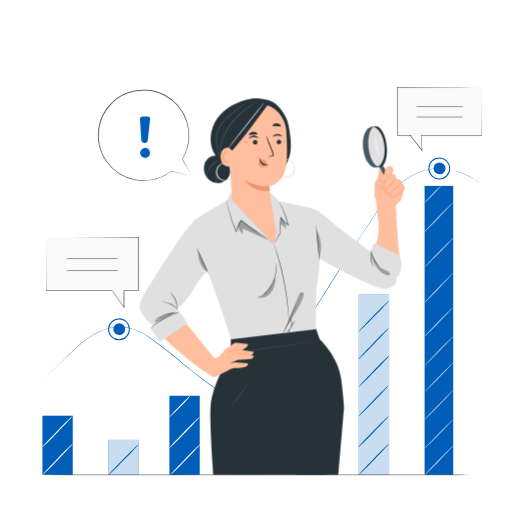
t = 0.00 s
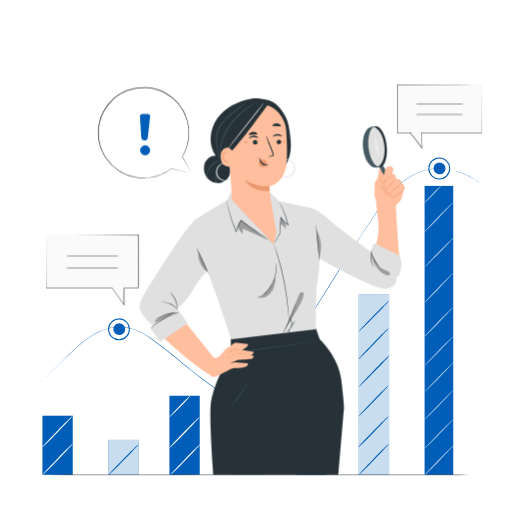
t = 0.75 s
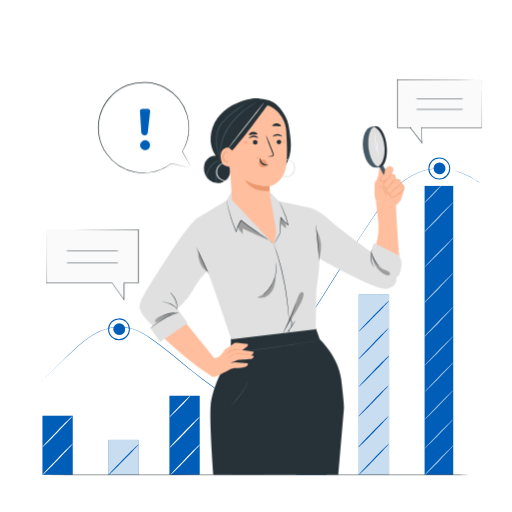
t = 2.25 s
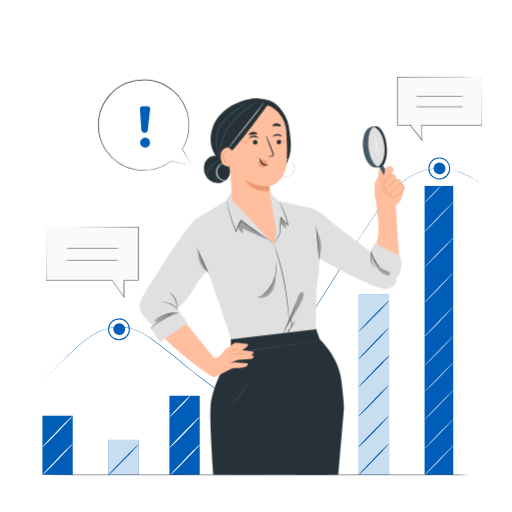
t = 3.00 s
t = 3.75 s: frame unchanged from t = 2.25 s, image omitted
t = 5.25 s: frame unchanged from t = 0.75 s, image omitted

The animated SVG that drew these frames (rendered in a browser with its animation timeline set to each time). Animation: 1 CSS @keyframes rule; one cycle of 6.00 s, repeats indefinitely.

<svg class="animated" id="freepik_stories-analyze" xmlns="http://www.w3.org/2000/svg" viewBox="0 0 500 500" version="1.1" xmlns:xlink="http://www.w3.org/1999/xlink" xmlns:svgjs="http://svgjs.com/svgjs"><style>svg#freepik_stories-analyze:not(.animated) .animable {opacity: 0;}svg#freepik_stories-analyze.animated #freepik--speech-bubbles--inject-2 {animation: 6s Infinite  linear floating;animation-delay: 0s;}            @keyframes floating {                0% {                    opacity: 1;                    transform: translateY(0px);                }                50% {                    transform: translateY(-10px);                }                100% {                    opacity: 1;                    transform: translateY(0px);                }            }        .animator-hidden { display: none; }</style><g id="freepik--background-complete--inject-2" class="animable animator-hidden" style="transform-origin: 228.745px 221.13px;"><rect x="32.81" y="46.55" width="217.35" height="134.52" style="fill: rgb(250, 250, 250); transform-origin: 141.485px 113.81px;" id="elwf04042o7rk" class="animable"></rect><path d="M197.69,143.81c-15.07-5.71-32.41,10.09-47.18,3.64C141.91,143.7,138,134,133.8,125.6s-11.47-17.22-20.8-16.25-17,11.88-26.11,9.25c-5.72-1.65-8.59-8-10-13.79s-2.43-12.19-6.8-16.25-13.47-3-14.16,3v71.32h170S202.9,145.79,197.69,143.81Z" style="fill: rgb(235, 235, 235); transform-origin: 140.93px 124.507px;" id="elhl0rct17ekn" class="animable"></path><path d="M230.42,162.83c0,.15-41.2.28-92,.28s-92-.13-92-.28,41.19-.28,92-.28S230.42,162.68,230.42,162.83Z" style="fill: rgb(224, 224, 224); transform-origin: 138.42px 162.83px;" id="elhhdjraxf5aw" class="animable"></path><path d="M230.42,131.68c0,.15-41.2.28-92,.28s-92-.13-92-.28,41.19-.28,92-.28S230.42,131.53,230.42,131.68Z" style="fill: rgb(224, 224, 224); transform-origin: 138.42px 131.68px;" id="el9btpxrukgu" class="animable"></path><path d="M230.42,100.53c0,.15-41.2.28-92,.28s-92-.13-92-.28,41.19-.28,92-.28S230.42,100.38,230.42,100.53Z" style="fill: rgb(224, 224, 224); transform-origin: 138.42px 100.53px;" id="ellfefwq1vgd" class="animable"></path><path d="M230.42,70.93c0,.15-41.2.27-92,.27s-92-.12-92-.27,41.19-.28,92-.28S230.42,70.77,230.42,70.93Z" style="fill: rgb(224, 224, 224); transform-origin: 138.42px 70.925px;" id="eldiqoffh6ejb" class="animable"></path><path d="M390.24,74V39.52a34.43,34.43,0,1,1-34.41,35.23Z" style="fill: rgb(235, 235, 235); transform-origin: 390.255px 73.95px;" id="elezzp8hu47qe" class="animable"></path><path d="M381.85,64.67l-34.42.78a36.33,36.33,0,0,1,9.75-24.79,35.39,35.39,0,0,1,24.14-10.4Z" style="fill: rgb(245, 245, 245); transform-origin: 364.64px 47.855px;" id="elp5x7cu317vb" class="animable"></path><path d="M112.64,380.85V349.7a31.15,31.15,0,1,0,31.14,31.87Z" style="fill: rgb(235, 235, 235); transform-origin: 112.634px 380.85px;" id="ell8yu1bpk21" class="animable"></path><path d="M120.24,372.45l31.14.71a32.84,32.84,0,0,0-8.82-22.43,32,32,0,0,0-21.84-9.41Z" style="fill: rgb(245, 245, 245); transform-origin: 135.81px 357.24px;" id="elzf7966l1u6" class="animable"></path><rect x="301.97" y="150.88" width="14.56" height="45.47" style="fill: rgb(245, 245, 245); transform-origin: 309.25px 173.615px;" id="elnbb678ffyj8" class="animable"></rect><rect x="323.71" y="161.26" width="14.56" height="35.09" style="fill: rgb(245, 245, 245); transform-origin: 330.99px 178.805px;" id="elg2sdv6q3hpe" class="animable"></rect><rect x="343.83" y="175.51" width="14.56" height="20.84" style="fill: rgb(245, 245, 245); transform-origin: 351.11px 185.93px;" id="elrxadgz6euts" class="animable"></rect></g><g id="freepik--Chart--inject-2" class="animable" style="transform-origin: 255.237px 309.096px;"><rect x="41.43" y="405.96" width="29.61" height="57.77" style="fill: #005EB8; transform-origin: 56.235px 434.845px;" id="el0hpsn1u7akdu" class="animable"></rect><rect x="105.71" y="429.6" width="29.61" height="34.14" style="fill: #005EB8; transform-origin: 120.515px 446.67px;" id="elx2i9u2j75en" class="animable"></rect><g id="elrl7l8lyfxn"><g style="opacity: 0.79; transform-origin: 120.515px 446.67px;" class="animable" id="el4h75x8h3n0a"><rect x="105.71" y="429.6" width="29.61" height="34.14" style="fill: rgb(255, 255, 255); transform-origin: 120.515px 446.67px;" id="elt2wfnt1qrac" class="animable"></rect></g></g><polygon points="195.05 463.74 165.44 463.94 165.44 386.49 195.05 386.49 195.05 463.74" style="fill: #005EB8; transform-origin: 180.245px 425.215px;" id="el38ur8dksjej" class="animable"></polygon><rect x="227.97" y="422.95" width="29.61" height="40.79" style="fill: #005EB8; transform-origin: 242.775px 443.345px;" id="el03e8qegbsnex" class="animable"></rect><g id="eljdm0uc5c2nb"><g style="opacity: 0.79; transform-origin: 242.775px 443.345px;" class="animable" id="elbom1bjazm7d"><rect x="227.97" y="422.95" width="29.61" height="40.79" style="fill: rgb(255, 255, 255); transform-origin: 242.775px 443.345px;" id="elo9qee215ke" class="animable"></rect></g></g><rect x="289.45" y="386.48" width="29.61" height="77.25" style="fill: #005EB8; transform-origin: 304.255px 425.105px;" id="elmvid1ybmke9" class="animable"></rect><rect x="350.35" y="287.7" width="29.61" height="176.04" style="fill: #005EB8; transform-origin: 365.155px 375.72px;" id="elyy5xorrp5po" class="animable"></rect><g id="elcviwck53a8j"><g style="opacity: 0.79; transform-origin: 365.155px 375.72px;" class="animable" id="elaso2bsr2ayk"><rect x="350.35" y="287.7" width="29.61" height="176.04" style="fill: rgb(255, 255, 255); transform-origin: 365.155px 375.72px;" id="ely5s1gsvij4" class="animable"></rect></g></g><path d="M71,433.47c.23.23-6.18,7.21-14.32,15.57s-14.93,15-15.16,14.72,6.18-7.21,14.32-15.58S70.8,433.23,71,433.47Z" style="fill: rgb(255, 255, 255); transform-origin: 56.26px 448.616px;" id="elmfzt40tbfrk" class="animable"></path><path d="M135.12,434c.23.24-6.18,7.22-14.32,15.58s-14.94,15-15.17,14.72,6.18-7.21,14.33-15.58S134.89,433.74,135.12,434Z" style="fill: #005EB8; transform-origin: 120.375px 449.151px;" id="elntuxidbmaze" class="animable"></path><path d="M257.52,433.44c.23.24-6.18,7.21-14.32,15.58S228.26,464,228,463.74s6.18-7.22,14.33-15.58S257.29,433.2,257.52,433.44Z" style="fill: #005EB8; transform-origin: 242.759px 448.591px;" id="eli0lv8b54bu" class="animable"></path><path d="M70.63,406.56c.23.23-6.18,7.21-14.32,15.57s-14.93,15-15.16,14.72,6.18-7.21,14.32-15.58S70.4,406.32,70.63,406.56Z" style="fill: rgb(255, 255, 255); transform-origin: 55.89px 421.706px;" id="elgdo1t27c9b" class="animable"></path><path d="M195.5,433.9c.23.24-6.18,7.22-14.32,15.58s-14.94,15-15.17,14.72,6.18-7.21,14.33-15.58S195.27,433.67,195.5,433.9Z" style="fill: rgb(255, 255, 255); transform-origin: 180.755px 449.051px;" id="elzvfujktd0jp" class="animable"></path><path d="M195.1,407c.23.24-6.18,7.22-14.32,15.58s-14.94,15-15.17,14.72,6.18-7.21,14.33-15.58S194.87,406.76,195.1,407Z" style="fill: rgb(255, 255, 255); transform-origin: 180.355px 422.151px;" id="el3zm7uiadyb" class="animable"></path><path d="M185.87,386.48c.24.24-4.11,5.09-9.71,10.84s-10.32,10.22-10.55,10,4.12-5.09,9.72-10.84S185.64,386.25,185.87,386.48Z" style="fill: rgb(255, 255, 255); transform-origin: 175.74px 396.9px;" id="elf377imorc5o" class="animable"></path><path d="M379.8,433.44c.23.24-6.19,7.21-14.33,15.58s-14.93,15-15.16,14.72,6.18-7.22,14.33-15.58S379.57,433.2,379.8,433.44Z" style="fill: #005EB8; transform-origin: 365.055px 448.591px;" id="el5amvbku0pqd" class="animable"></path><path d="M379.4,406.53c.23.24-6.18,7.21-14.33,15.58s-14.93,14.95-15.16,14.72,6.18-7.22,14.33-15.58S379.17,406.29,379.4,406.53Z" style="fill: #005EB8; transform-origin: 364.655px 421.68px;" id="elrqespqnrb1k" class="animable"></path><path d="M379.4,376.54c.23.24-6.18,7.21-14.33,15.58s-14.93,14.95-15.16,14.72,6.18-7.21,14.33-15.58S379.17,376.3,379.4,376.54Z" style="fill: #005EB8; transform-origin: 364.655px 391.69px;" id="el769sae04ohe" class="animable"></path><path d="M319.78,433.44c.23.24-6.18,7.21-14.32,15.58s-14.94,15-15.17,14.72,6.18-7.22,14.33-15.58S319.55,433.2,319.78,433.44Z" style="fill: rgb(255, 255, 255); transform-origin: 305.035px 448.591px;" id="elgo6l7dvr8n5" class="animable"></path><path d="M319.38,406.53c.23.24-6.18,7.21-14.32,15.58s-14.94,14.95-15.17,14.72,6.18-7.22,14.33-15.58S319.15,406.29,319.38,406.53Z" style="fill: rgb(255, 255, 255); transform-origin: 304.635px 421.68px;" id="el1ad48cntwxn" class="animable"></path><path d="M310,386.22c.23.24-4.08,5-9.62,10.74s-10.22,10.11-10.45,9.88,4.08-5,9.62-10.74S309.72,386,310,386.22Z" style="fill: rgb(255, 255, 255); transform-origin: 299.965px 396.53px;" id="elnsze8syy2m8" class="animable"></path><path d="M379.8,347.54c.23.24-6.19,7.21-14.33,15.58s-14.93,14.95-15.16,14.71,6.18-7.21,14.33-15.57S379.57,347.3,379.8,347.54Z" style="fill: #005EB8; transform-origin: 365.055px 362.685px;" id="elwbdost8v9k" class="animable"></path><path d="M379.8,293.61c.23.24-6.19,7.21-14.33,15.58s-14.93,14.95-15.16,14.71,6.18-7.21,14.33-15.57S379.57,293.37,379.8,293.61Z" style="fill: #005EB8; transform-origin: 365.055px 308.755px;" id="eloto43kxets" class="animable"></path><path d="M379.4,320.63c.23.24-6.18,7.21-14.33,15.58s-14.93,15-15.16,14.71,6.18-7.21,14.33-15.57S379.17,320.39,379.4,320.63Z" style="fill: #005EB8; transform-origin: 364.655px 335.776px;" id="elg0kqfc7nzln" class="animable"></path><rect x="414.64" y="181.55" width="27.98" height="282.19" style="fill: #005EB8; transform-origin: 428.63px 322.645px;" id="elkg1yko6wbqp" class="animable"></rect><g id="elnbp49if43qd"><g style="opacity: 0.6; transform-origin: 428.82px 449.426px;" class="animable" id="el6xsccvdu1yh"><path d="M442.75,435.11c.22.22-5.84,6.81-13.53,14.72S415.11,464,414.89,463.74s5.84-6.82,13.53-14.72S442.53,434.88,442.75,435.11Z" style="fill: rgb(255, 255, 255); transform-origin: 428.82px 449.426px;" id="el4jvcy8zk8rc" class="animable"></path></g></g><g id="el7s2dx51mhxu"><g style="opacity: 0.6; transform-origin: 428.44px 423.995px;" class="animable" id="el4523cw8pglw"><path d="M442.37,409.68c.22.22-5.84,6.81-13.53,14.72s-14.11,14.13-14.33,13.91,5.84-6.82,13.54-14.72S442.16,409.45,442.37,409.68Z" style="fill: rgb(255, 255, 255); transform-origin: 428.44px 423.995px;" id="elwc2i55sd1vg" class="animable"></path></g></g><g id="elvnz8kvbatll"><g style="opacity: 0.6; transform-origin: 428.44px 395.669px;" class="animable" id="el40nsoydcpzy"><path d="M442.37,381.34c.22.23-5.84,6.82-13.53,14.72S414.73,410.19,414.51,410s5.84-6.82,13.54-14.72S442.16,381.12,442.37,381.34Z" style="fill: rgb(255, 255, 255); transform-origin: 428.44px 395.669px;" id="eled7foxvy82s" class="animable"></path></g></g><g id="elpo481p88e3n"><g style="opacity: 0.6; transform-origin: 428.82px 368.245px;" class="animable" id="elxi1gw3ct99q"><path d="M442.75,353.93c.22.23-5.84,6.82-13.53,14.72s-14.11,14.14-14.33,13.91,5.84-6.81,13.53-14.72S442.53,353.71,442.75,353.93Z" style="fill: rgb(255, 255, 255); transform-origin: 428.82px 368.245px;" id="el7xluntl33v5" class="animable"></path></g></g><g id="elcaxm2qb4l6"><g style="opacity: 0.6; transform-origin: 428.44px 342.815px;" class="animable" id="el5g3q0k87x4s"><path d="M442.37,328.5c.22.23-5.84,6.82-13.53,14.72s-14.11,14.14-14.33,13.91,5.84-6.81,13.54-14.72S442.16,328.28,442.37,328.5Z" style="fill: rgb(255, 255, 255); transform-origin: 428.44px 342.815px;" id="elwxpso08ay5" class="animable"></path></g></g><g id="el4i8797lzggq"><g style="opacity: 0.6; transform-origin: 428.44px 314.48px;" class="animable" id="elkrd0b6fjyim"><path d="M442.37,300.17c.22.22-5.84,6.81-13.53,14.72s-14.11,14.13-14.33,13.9,5.84-6.81,13.54-14.72S442.16,299.94,442.37,300.17Z" style="fill: rgb(255, 255, 255); transform-origin: 428.44px 314.48px;" id="elb41xh21fsts" class="animable"></path></g></g><g id="elohdqw3pcazq"><g style="opacity: 0.6; transform-origin: 428.44px 281.215px;" class="animable" id="elwemq5vlvrvk"><path d="M442.37,266.9c.22.22-5.84,6.81-13.53,14.72s-14.11,14.13-14.33,13.91,5.84-6.82,13.54-14.72S442.16,266.68,442.37,266.9Z" style="fill: rgb(255, 255, 255); transform-origin: 428.44px 281.215px;" id="elk4ua08v5y1o" class="animable"></path></g></g><g id="el9kpd55yvdps"><g style="opacity: 0.6; transform-origin: 428.82px 246.385px;" class="animable" id="ely6b9wt14zbh"><path d="M442.75,232.07c.22.23-5.84,6.82-13.53,14.72s-14.11,14.14-14.33,13.91,5.84-6.81,13.53-14.72S442.53,231.85,442.75,232.07Z" style="fill: rgb(255, 255, 255); transform-origin: 428.82px 246.385px;" id="elg17r9yzp7qf" class="animable"></path></g></g><g id="el0qw1y2rj44c"><g style="opacity: 0.6; transform-origin: 428.445px 212.185px;" class="animable" id="el83blcqspg3v"><path d="M442.38,197.87c.21.22-5.85,6.81-13.54,14.72s-14.11,14.13-14.33,13.91,5.84-6.82,13.54-14.72S442.16,197.64,442.38,197.87Z" style="fill: rgb(255, 255, 255); transform-origin: 428.445px 212.185px;" id="ellyd1a117qh" class="animable"></path></g></g><g id="el3gj4qdceaa6"><g style="opacity: 0.6; transform-origin: 422.84px 189.581px;" class="animable" id="elcwvrg0z1ku"><path d="M431.17,181c.22.22-3.33,4.24-7.93,9s-8.51,8.38-8.73,8.16,3.34-4.24,7.94-9S431,180.81,431.17,181Z" style="fill: rgb(255, 255, 255); transform-origin: 422.84px 189.581px;" id="elswxstrvvob" class="animable"></path></g></g><path d="M469.33,179.12l-1.25-.87-1.52-1.07-2.16-1.4a75.25,75.25,0,0,0-15.31-7.4,67.66,67.66,0,0,0-11.93-3,55.66,55.66,0,0,0-14.58-.33c-10.44,1.12-21.9,6.05-31.89,14.73A96.63,96.63,0,0,0,376.62,195c-4.25,5.84-8.48,12.06-12.86,18.5-8.74,12.9-17.71,26.92-27,41.75s-19,30.48-29.32,46.5c-5.19,8-10.52,16.1-16.09,24.22-2.79,4.05-5.43,8.24-8.14,12.44s-5.45,8.4-8.28,12.59a250,250,0,0,1-18,24,86.3,86.3,0,0,1-10.42,10.35,34.51,34.51,0,0,1-6,4.09,15.66,15.66,0,0,1-6.94,2,18.71,18.71,0,0,1-6.89-2c-2.17-1-4.23-2.13-6.26-3.3-4-2.37-7.91-4.95-11.68-7.57-7.52-5.27-14.64-10.74-21.49-16.21q-5.15-4.1-10.06-8.2c-3.27-2.74-6.52-5.42-9.75-8-6.48-5.19-12.84-10.14-19.17-14.66s-12.85-8.39-19.81-10.35a45,45,0,0,0-20.51-.73,56.59,56.59,0,0,0-17.41,6.95,84.87,84.87,0,0,0-13.42,10.09c-7.76,7.12-14.3,13.39-19.61,18.55s-9.38,9.24-12.13,12l-3.13,3.15-1.07,1.07s.34-.39,1-1.11,1.74-1.79,3.09-3.18c2.73-2.79,6.78-6.88,12.07-12.07s11.81-11.49,19.55-18.63a85.57,85.57,0,0,1,13.45-10.16,57,57,0,0,1,17.51-7,45.34,45.34,0,0,1,20.69.7c7,2,13.66,5.8,19.95,10.38s12.72,9.48,19.2,14.66c3.24,2.59,6.5,5.27,9.77,8s6.63,5.46,10.06,8.19c6.85,5.45,14,10.92,21.48,16.17,3.76,2.61,7.61,5.19,11.65,7.54,2,1.17,4.07,2.31,6.21,3.28a18.38,18.38,0,0,0,6.68,1.94,15.22,15.22,0,0,0,6.7-2,35.1,35.1,0,0,0,5.94-4,85.94,85.94,0,0,0,10.35-10.29,254,254,0,0,0,18-23.91c2.83-4.18,5.57-8.39,8.27-12.59s5.35-8.38,8.15-12.44c5.57-8.12,10.9-16.22,16.09-24.21,10.34-16,20-31.65,29.34-46.48s18.33-28.84,27.08-41.73c4.39-6.44,8.63-12.65,12.9-18.5a96.43,96.43,0,0,1,14.15-15.24c10.05-8.7,21.6-13.64,32.1-14.74a55.23,55.23,0,0,1,14.65.38,66.24,66.24,0,0,1,11.95,3,73.77,73.77,0,0,1,15.31,7.5l2.15,1.42,1.5,1.1C468.92,178.8,469.33,179.12,469.33,179.12Z" style="fill: #005EB8; transform-origin: 255.255px 277.967px;" id="elz0590yt4lta" class="animable"></path><path d="M122.26,321.59a5.82,5.82,0,1,1-5.82-6A5.9,5.9,0,0,1,122.26,321.59Z" style="fill: #005EB8; transform-origin: 116.442px 321.41px;" id="elztb2z6e6hxb" class="animable"></path><path d="M116.44,332.27a10.68,10.68,0,1,1,10.43-10.68A10.57,10.57,0,0,1,116.44,332.27Zm0-20.36a9.68,9.68,0,1,0,9.43,9.68A9.57,9.57,0,0,0,116.44,311.91Z" style="fill: #005EB8; transform-origin: 116.19px 321.593px;" id="ela7qmeae8e6f" class="animable"></path><path d="M435.05,164.57a5.82,5.82,0,1,1-5.82-6A5.89,5.89,0,0,1,435.05,164.57Z" style="fill: #005EB8; transform-origin: 429.232px 164.39px;" id="elk9548jte5vk" class="animable"></path><path d="M429.23,175.24a10.68,10.68,0,1,1,10.44-10.67A10.57,10.57,0,0,1,429.23,175.24Zm0-20.35a9.68,9.68,0,1,0,9.44,9.68A9.57,9.57,0,0,0,429.23,154.89Z" style="fill: #005EB8; transform-origin: 428.99px 164.563px;" id="elg7jvxgiuy6m" class="animable"></path></g><g id="freepik--speech-bubbles--inject-2" class="animable" style="transform-origin: 257.855px 193px;"><polygon points="45.28 231.73 45.28 283.69 109.41 283.69 121.19 300.2 121.19 283.69 135.13 283.69 135.13 231.73 45.28 231.73" style="fill: rgb(250, 250, 250); transform-origin: 90.205px 265.965px;" id="elxvo4fwjx6c" class="animable"></polygon><path d="M45.28,231.73h.41l1.24,0,4.86,0,18.41-.06,64.93-.12h.23v.24c0,15.92,0,33.47,0,52V284h-14.2l.26-.26V301l-.47-.66L109.2,283.84l.21.1-64.13-.06h-.2v-.19c.05-16,.08-29,.11-38.05,0-4.48,0-8,.05-10.33,0-1.17,0-2.06,0-2.68s0-.9,0-.9,0,.33,0,.94,0,1.53,0,2.71c0,2.39,0,5.88,0,10.38,0,9,.06,21.94.1,37.93l-.19-.2,64.13-.05h.12l.08.1,11.79,16.51-.47.15V283.43h14.2l-.26.26c0-18.49,0-36,0-52l.24.24-64.78-.12-18.46-.06-4.9,0-1.27,0Z" style="fill: rgb(38, 50, 56); transform-origin: 90.22px 266.275px;" id="elyqun3g851s" class="animable"></path><path d="M118.48,252.48c0,.14-12.66.26-28.28.26s-28.28-.12-28.28-.26,12.66-.26,28.28-.26S118.48,252.33,118.48,252.48Z" style="fill: rgb(38, 50, 56); transform-origin: 90.2px 252.48px;" id="elngzcgjv7usc" class="animable"></path><path d="M118.48,263.93c0,.14-12.66.26-28.28.26s-28.28-.12-28.28-.26,12.66-.26,28.28-.26S118.48,263.79,118.48,263.93Z" style="fill: rgb(38, 50, 56); transform-origin: 90.2px 263.93px;" id="el88obqr8oxxt" class="animable"></path><polygon points="470.48 85.28 387.99 85.28 387.99 132.08 401.63 132.08 400.61 132.27 412.29 147.16 411.53 132.08 470.48 132.08 470.48 85.28" style="fill: rgb(250, 250, 250); transform-origin: 429.235px 116.22px;" id="ell375r003de" class="animable"></polygon><path d="M470.48,85.27s0,.27,0,.81,0,1.37,0,2.42c0,2.15,0,5.28.05,9.31,0,8.13.06,19.85.1,34.27v.2h-.19l-59,.06.25-.27c.24,4.78.5,9.88.77,15.08l0,.81-.5-.64L400.4,132.43l-.26-.34.42-.08,1-.18.05.51h-13.9v-.26c0-16.66,0-32.46,0-46.81V85H388l59.62.12,16.89.06,4.46,0h1.52l-.41,0h-1.16l-4.51,0-16.95.06L388,85.51l.24-.24c0,14.35,0,30.15,0,46.81l-.26-.26h13.64l.05.52-1,.19.16-.42c4,5.1,7.94,10.12,11.68,14.89l-.46.17c-.26-5.19-.51-10.29-.75-15.07l0-.27h.27l59,.06-.2.19c.05-14.37.08-26.05.11-34.15,0-4.05,0-7.2.05-9.36,0-1.06,0-1.88,0-2.45S470.48,85.27,470.48,85.27Z" style="fill: rgb(38, 50, 56); transform-origin: 429.17px 116.48px;" id="elb7e3fa399jn" class="animable"></path><path d="M403.52,104.22c0-.14,11.51-.26,25.71-.26s25.72.12,25.72.26-11.51.26-25.72.26S403.52,104.37,403.52,104.22Z" style="fill: rgb(38, 50, 56); transform-origin: 429.235px 104.22px;" id="el2la2pfadn1" class="animable"></path><path d="M403.52,114.25c0-.14,11.51-.26,25.71-.26s25.72.12,25.72.26-11.51.26-25.72.26S403.52,114.4,403.52,114.25Z" style="fill: rgb(38, 50, 56); transform-origin: 429.235px 114.25px;" id="el0a52aptsauev" class="animable"></path><path d="M177.93,155.29a44.64,44.64,0,1,0-10.62,11.83l20,4.72h0Z" style="fill: rgb(255, 255, 255); transform-origin: 141.301px 131.861px;" id="elmuu73u6ohej" class="animable"></path><path d="M167.61,167l-.41,0a44.08,44.08,0,0,1-21.11,8.76,39.54,39.54,0,0,1-6.94.33c-1.19-.08-2.4-.11-3.63-.21l-3.69-.58a44.17,44.17,0,0,1-27.29-17.61,43.44,43.44,0,0,1-7.36-16.88,44.63,44.63,0,0,1,.53-19.42,43.13,43.13,0,0,1,9.36-17.95,44,44,0,0,1,16.82-12,44.61,44.61,0,0,1,19.56-3,43,43,0,0,1,18,5.28,44.44,44.44,0,0,1,20.83,25.5,47.58,47.58,0,0,1,2,14.24,43.85,43.85,0,0,1-6.43,21.81l-.05.09.05.09,9.54,16.46-9.19-16.55a44.06,44.06,0,0,0,6.58-21.89A47.82,47.82,0,0,0,182.79,119a45,45,0,0,0-21-25.91,43.78,43.78,0,0,0-18.25-5.39,45.19,45.19,0,0,0-19.88,3,44.58,44.58,0,0,0-17.09,12.2A43.8,43.8,0,0,0,97,121.17a45.32,45.32,0,0,0-.52,19.74A44.19,44.19,0,0,0,104,158a44.68,44.68,0,0,0,27.72,17.78l3.75.56c1.23.11,2.46.14,3.67.2a39.45,39.45,0,0,0,7-.36,44.16,44.16,0,0,0,21.17-8.91l20,4.53Z" style="fill: rgb(38, 50, 56); transform-origin: 141.513px 132.071px;" id="el704zo6izmci" class="animable"></path><path d="M136.67,116.58l1.26,20a3.25,3.25,0,0,0,3,3h0a3.25,3.25,0,0,0,3.41-2.88l2.22-20.09a2.54,2.54,0,0,0-2.56-2.82l-4.88.07A2.54,2.54,0,0,0,136.67,116.58Z" style="fill: #005EB8; transform-origin: 141.62px 126.687px;" id="elxwx54q33l5j" class="animable"></path><path d="M146.27,150.84a4.87,4.87,0,1,1-3.09-6.17A4.86,4.86,0,0,1,146.27,150.84Z" style="fill: #005EB8; transform-origin: 141.653px 149.294px;" id="ell6ewb53unf" class="animable"></path></g><g id="freepik--Character--inject-2" class="animable" style="transform-origin: 265.594px 279.863px;"><path d="M308.24,320.14l4,11.2s18.31,16.81,21,39.32,2.7,27.42,2.7,27.42l-5.67,65.66h-122s-4-53.08-2.55-68.09,10.22-32,10.22-32l9.3-22.51.28-11.33Z" style="fill: rgb(38, 50, 56); transform-origin: 270.672px 391.94px;" id="eljpfz74wc05" class="animable"></path><path d="M312,332.49a7.41,7.41,0,0,1-.86.18l-2.47.44-9.09,1.49c-7.69,1.23-18.31,2.86-30.07,4.51s-22.44,3-30.19,3.73c-3.87.4-7,.66-9.18.81l-2.5.16a5.2,5.2,0,0,1-.87,0,5.08,5.08,0,0,1,.86-.13l2.49-.25c2.17-.22,5.3-.53,9.16-1,7.74-.86,18.4-2.24,30.16-3.88s22.38-3.22,30.08-4.35l9.12-1.33,2.48-.34A5.16,5.16,0,0,1,312,332.49Z" style="fill: rgb(69, 90, 100); transform-origin: 269.385px 338.157px;" id="elcc46u5nd9dd" class="animable"></path><path d="M242.73,372.22a5.56,5.56,0,0,1-.45,1.09c-.31.7-.81,1.68-1.45,2.88a82.05,82.05,0,0,1-5.64,9,85,85,0,0,1-6.74,8.23c-.93,1-1.71,1.77-2.27,2.29a5.59,5.59,0,0,1-.89.78,4.7,4.7,0,0,1,.75-.92l2.13-2.4c1.79-2,4.18-4.93,6.6-8.29s4.38-6.55,5.74-8.9l1.59-2.79A5.4,5.4,0,0,1,242.73,372.22Z" style="fill: rgb(69, 90, 100); transform-origin: 234.01px 384.355px;" id="elyysq8xvo32d" class="animable"></path><path d="M386.57,201.14s2.5,42.06,3.25,46.82-3.25,10.77-3.25,10.77-9.26,1-15.52-10.52l-4-9a57.32,57.32,0,0,0,2.25-23.79c-1.5-13.52-2.25-19.78-2.25-19.78Z" style="fill: rgb(255, 190, 157); transform-origin: 378.482px 227.196px;" id="eluhq22fokylb" class="animable"></path><path d="M375.34,142.51c1.09,10.15,1,18.93-4,20.73-.42.15-3.78.28-4.22.33-5.76.62-11.39-7.8-12.58-18.8s2.51-20.43,8.27-21.06c.54,0,3.61-.49,4.14-.4C372.06,124.23,374.26,132.54,375.34,142.51Z" style="fill: rgb(69, 90, 100); transform-origin: 365.11px 143.451px;" id="elh85jkevyk6e" class="animable"></path><path d="M391.33,178.85s4.22,1.41,3.45,5.48a93.41,93.41,0,0,1-3.45,11.3l-5.25,5.81-19-5.81a11.69,11.69,0,0,1-1.3-5.69c.13-3.19,0-11.09,0-11.09a18.77,18.77,0,0,0,3.45-7.26c.64-3.29,1.1-7.12,1.23-8.29a.36.36,0,0,1,.42-.31,4.94,4.94,0,0,1,3.7,3.38c1,3.19.77,4.08.77,4.08Z" style="fill: rgb(255, 190, 157); transform-origin: 380.325px 182.212px;" id="elsdvel0loaho" class="animable"></path><polygon points="376.19 165.29 373.47 160.94 370.61 163.14 375.91 173.61 377.35 169.22 376.19 165.29" style="fill: rgb(69, 90, 100); transform-origin: 373.98px 167.275px;" id="elvmu5qim868h" class="animable"></polygon><path d="M376.19,165.29s3-4.5,5.75-2.36,2.12,3.42,0,7.36c0,0,5.42-.75,4.14,5,0,0,5.38-1.06,5.25,3.56,0,0,4.43,3.67,2.52,6.44s-9.25,8.08-11.28,7.44-2.26-3.4-2.26-3.4-2.42-.85-3.16-2,.21-3,.21-3-2.13-1.84-2.66-2.35,0-3.18,0-3.18l2.87-3.3s-4.14,2.23-5.1,1.6-2-1.17-1.17-2.56a43.88,43.88,0,0,1,4-4.58Z" style="fill: rgb(255, 190, 157); transform-origin: 382.663px 177.568px;" id="elrw5tlk19jhh" class="animable"></path><path d="M380.77,189.61a13.93,13.93,0,0,1,1.26-1.83,16.56,16.56,0,0,1,3.68-4,38.68,38.68,0,0,0,4.22-3.25,20.15,20.15,0,0,0,1.4-1.7,4.06,4.06,0,0,1-1.13,2,26.46,26.46,0,0,1-4.18,3.42,19.82,19.82,0,0,0-3.69,3.79A7.31,7.31,0,0,1,380.77,189.61Z" style="fill: rgb(235, 153, 110); transform-origin: 386.05px 184.22px;" id="elg9hvawu2osp" class="animable"></path><path d="M377.35,185.14a42,42,0,0,1,4.07-5.2c1.18-1.37,2.18-2.69,3.07-3.52a4,4,0,0,1,1.59-1.13c.05.06-.54.5-1.32,1.39s-1.75,2.21-2.95,3.6A40.58,40.58,0,0,1,377.35,185.14Z" style="fill: rgb(235, 153, 110); transform-origin: 381.716px 180.215px;" id="elcmm6icr17lk" class="animable"></path><path d="M377.57,175.5a20,20,0,0,1,2.31-2.63,30.76,30.76,0,0,0,2-2.82,5.21,5.21,0,0,1-1.59,3.16A8.6,8.6,0,0,1,377.57,175.5Z" style="fill: rgb(235, 153, 110); transform-origin: 379.725px 172.775px;" id="elz3k1cbfzamo" class="animable"></path><path d="M369.93,181a3.85,3.85,0,0,1,1.77.73,10.19,10.19,0,0,1,3.17,3.37,19.12,19.12,0,0,1,1.8,4.24,6.35,6.35,0,0,1,.43,1.85,7,7,0,0,1-.77-1.73,28.69,28.69,0,0,0-1.91-4.09,11.82,11.82,0,0,0-2.93-3.34C370.57,181.3,369.89,181,369.93,181Z" style="fill: rgb(235, 153, 110); transform-origin: 373.514px 186.095px;" id="elp8hps7ovl" class="animable"></path><g id="elskrih42ao5"><ellipse cx="368.71" cy="143.26" rx="8.95" ry="20.04" style="fill: rgb(38, 50, 56); transform-origin: 368.71px 143.26px; transform: rotate(-6.18deg);" class="animable" id="ela1w90t3r23"></ellipse></g><path d="M369.06,162.92c4.6-2.3,7.35-10.77,6.3-20.46s-5.5-17.29-10.46-18.62c-3.9,2.22-6.12,10.63-5.07,20.33S364.8,161.51,369.06,162.92Z" style="fill: rgb(224, 224, 224); transform-origin: 367.577px 143.38px;" id="eltmomqi1obhk" class="animable"></path><path d="M369.27,155a87.3,87.3,0,0,1-.82-9.43,88.74,88.74,0,0,1-.31-9.46,82.82,82.82,0,0,1,.83,9.43A87,87,0,0,1,369.27,155Z" style="fill: rgb(255, 255, 255); transform-origin: 368.707px 145.555px;" id="el5esez8wz0w7" class="animable"></path><path d="M367.55,148.64A12,12,0,0,1,367,146c-.23-1.64-.47-3.9-.61-6.42s-.14-4.79-.09-6.44a12,12,0,0,1,.22-2.66,15.28,15.28,0,0,1,.15,2.66c0,1.65.1,3.91.24,6.42s.32,4.76.46,6.4A16.34,16.34,0,0,1,367.55,148.64Z" style="fill: rgb(255, 255, 255); transform-origin: 366.911px 139.56px;" id="elj2vdpk5vhb" class="animable"></path><path d="M376.19,165.27a1.25,1.25,0,0,1,0,.32l-.14.91-.59,3.47v0l0,0c-.58.6-1.23,1.3-1.94,2.08a18.37,18.37,0,0,0-2.11,2.68,1.31,1.31,0,0,0-.17.81,1.24,1.24,0,0,0,.48.7,9,9,0,0,0,.82.57,1.23,1.23,0,0,0,.88.1,17,17,0,0,0,4.11-1.67l1-.5-.72.82-2.86,3.31.05-.07A4,4,0,0,0,375,182a8.9,8.9,0,0,0,2.68,2.31l.22.14-.15.22c-.61.86-1,2.17,0,2.88a11.6,11.6,0,0,0,3.12,1.77l-.35.23v-.08h0c.07.07-.16-.17.17.21.68-.39.19-.16.34-.22h0v.12l0,.25a3.86,3.86,0,0,0,.09.51,4.48,4.48,0,0,0,.35,1,2.52,2.52,0,0,0,.63.78,1.52,1.52,0,0,0,.84.4,5.08,5.08,0,0,0,2-.58,18.22,18.22,0,0,0,2-1.1,33.36,33.36,0,0,0,3.45-2.5,21.94,21.94,0,0,0,3-2.88,2.66,2.66,0,0,0,.69-1.71,4.19,4.19,0,0,0-.49-1.81,10.39,10.39,0,0,0-2.41-2.93l-.08-.08v-.12a3.86,3.86,0,0,0-.33-1.77,2.72,2.72,0,0,0-1.21-1.21,6,6,0,0,0-3.41-.36l-.31,0,.05-.32c.05-.34.12-.69.16-1a5.55,5.55,0,0,0,0-1,2.76,2.76,0,0,0-.71-1.73,4.12,4.12,0,0,0-3.35-1l-.36,0,.17-.31a30.23,30.23,0,0,0,1.51-3,4.11,4.11,0,0,0,.33-1.45,2.34,2.34,0,0,0-.39-1.3,5.93,5.93,0,0,0-1.87-1.72,2.51,2.51,0,0,0-2.06,0,6.79,6.79,0,0,0-2.4,1.8c-.24.25-.4.46-.52.6s-.17.21-.18.2a1.12,1.12,0,0,1,.14-.23,6.37,6.37,0,0,1,.48-.65,9.29,9.29,0,0,1,.9-.94,5.2,5.2,0,0,1,1.5-1,2.75,2.75,0,0,1,2.25,0l.55.34.51.41a5,5,0,0,1,1,1,2.56,2.56,0,0,1,.46,1.47,4.43,4.43,0,0,1-.33,1.58,28.68,28.68,0,0,1-1.5,3.06l-.19-.28a5.67,5.67,0,0,1,1.92.12,3.5,3.5,0,0,1,1.79,1,3.2,3.2,0,0,1,.84,2,6.6,6.6,0,0,1,0,1.09c0,.36-.11.72-.17,1.09l-.26-.27a6.36,6.36,0,0,1,3.71.38,3.22,3.22,0,0,1,1.43,1.42,4.31,4.31,0,0,1,.39,2l-.09-.2a10.74,10.74,0,0,1,2.54,3.08,4.32,4.32,0,0,1,.55,2,2.9,2.9,0,0,1-.21,1.09,4.31,4.31,0,0,1-.58.93,21.35,21.35,0,0,1-3,3,32.49,32.49,0,0,1-3.51,2.55,18.89,18.89,0,0,1-2,1.12,5.27,5.27,0,0,1-2.28.62A2.57,2.57,0,0,1,381,191.6a4.93,4.93,0,0,1-.4-1.09,5.48,5.48,0,0,1-.1-.56l0-.29v-.18h0c.15-.07-.33.17.34-.22.33.37.1.13.17.21V190l-.35-.14A12.37,12.37,0,0,1,377.4,188a2.35,2.35,0,0,1-.6-.81,1.92,1.92,0,0,1-.13-1,3.83,3.83,0,0,1,.71-1.74l.07.36a9.24,9.24,0,0,1-2.83-2.48,3.23,3.23,0,0,1-.44-1.82,5.76,5.76,0,0,1,.31-1.76v0l0,0,2.89-3.28.25.32a16.46,16.46,0,0,1-4.25,1.67,1.56,1.56,0,0,1-1.15-.16c-.28-.2-.57-.38-.84-.61a1.54,1.54,0,0,1-.59-.91,1.62,1.62,0,0,1,.21-1,18.69,18.69,0,0,1,2.2-2.71c.72-.78,1.39-1.46,2-2l0,0c.3-1.47.53-2.63.7-3.46l.2-.89A1.1,1.1,0,0,1,376.19,165.27Z" style="fill: rgb(235, 153, 110); transform-origin: 382.715px 177.6px;" id="eluzoibje9tnn" class="animable"></path><path d="M210.28,351l-37.77-46.89s-20.08,16.91-20.61,17.44,31.41,31.61,51.93,43.64l6.45-4.27Z" style="fill: rgb(255, 190, 157); transform-origin: 181.087px 334.65px;" id="elifw2sq1rdgk" class="animable"></path><path d="M242,336s-11.92-1.88-13-1.1-9.26,6.28-9.26,6.28a42.9,42.9,0,0,1-3.61,4.86s-2.66,3.14-4.7,3.45a9,9,0,0,1-3.3,0l-5.33,14.75s4.08,4.24,6.59,3.92,15.84-7.68,15.84-7.68l3.3-1.1s12.86.47,13.49-3.45v-1.1l-12.71-1.1-4.7.79,8.16-3.07s11.92-.7,13-1,2.35-2,1.88-3l-2.51-.31s2.71-1.87,2.61-3.6l-11.28-1.79S243.26,338.34,242,336Z" style="fill: rgb(255, 190, 157); transform-origin: 225.276px 351.444px;" id="el0u27t9aljsvc" class="animable"></path><path d="M246.44,347a4.61,4.61,0,0,1-1-.14c-.65-.12-1.61-.28-2.79-.45-2.37-.35-5.65-.77-9.28-1.17a10.51,10.51,0,0,0-1.31-.11,4,4,0,0,0-1.21.21c-.77.31-1.54.67-2.25,1-1.43.67-2.7,1.32-3.74,1.91a25.77,25.77,0,0,0-2.38,1.5,6.41,6.41,0,0,1-.86.59,2.81,2.81,0,0,1,.73-.75,18.73,18.73,0,0,1,2.32-1.66c1-.63,2.29-1.32,3.72-2,.72-.35,1.45-.7,2.29-1a4.42,4.42,0,0,1,1.36-.25,12.23,12.23,0,0,1,1.39.11c3.64.41,6.92.88,9.28,1.33,1.18.22,2.13.43,2.78.61A3.45,3.45,0,0,1,246.44,347Z" style="fill: rgb(235, 153, 110); transform-origin: 234.03px 347.51px;" id="eld6a48p1vydf" class="animable"></path><path d="M236.8,342.25c0,.08-.92-.31-2.43-.6a13.19,13.19,0,0,0-11.17,2.89c-1.17,1-1.76,1.76-1.83,1.7a6.46,6.46,0,0,1,1.59-2,12.38,12.38,0,0,1,11.49-3A6.3,6.3,0,0,1,236.8,342.25Z" style="fill: rgb(235, 153, 110); transform-origin: 229.085px 343.557px;" id="el56j8k5mdhc5" class="animable"></path><path d="M389.91,249.59a19.54,19.54,0,0,1,2.3,8c0,3.91-2.29,10.75-2.29,10.75l-2.85,2.69s1.87,8.55-9,11-71.46-32.41-71.46-32.41L305,203.38s8.8,3.67,15.15,10,42.53,33,42.53,33,1.47-9.44,3.09-8.82S389.91,249.59,389.91,249.59Z" style="fill: rgb(224, 224, 224); transform-origin: 348.605px 242.767px;" id="el9jbkvzyorui" class="animable"></path><path d="M305,203.38l-32.81-7-8.54-8.78-37.73-.36-4.55,8.26-28.27,17.19s7.12,47.09,9.72,52.58,23.18,66,23.18,66l82.26-9.81.7-38,2.38-18.39a54.69,54.69,0,0,0,.24-11.86C310,236.07,305,203.38,305,203.38Z" style="fill: rgb(224, 224, 224); transform-origin: 252.447px 259.255px;" id="el5ck3io7c20v" class="animable"></path><path d="M183.32,315.45l-27,18.49-9.42-13.43,2.52-2.24s-13.91-11.5-13.07-19.61,15.5-29,15.5-29,31.43-51.44,41.17-57c1.36-.77,13.19,27.78,13.19,39S204,262.88,204,262.88s-9.51,9.23-14,17.63S177.94,298,172.91,301.39Z" style="fill: rgb(224, 224, 224); transform-origin: 171.262px 273.292px;" id="elga3ij6jrxk" class="animable"></path><path d="M157.83,294.81s.26-.06.73-.08a14.33,14.33,0,0,1,2,.11,19.59,19.59,0,0,1,6.26,1.9,20.59,20.59,0,0,1,5.32,3.82,9.17,9.17,0,0,1,1.72,2.09c-.13.14-2.72-3.2-7.27-5.44a22.6,22.6,0,0,0-6.08-2C158.86,294.93,157.83,294.9,157.83,294.81Z" style="fill: rgb(38, 50, 56); transform-origin: 165.845px 298.691px;" id="elltildfx98v" class="animable"></path><path d="M166.05,285.7a8,8,0,0,1,2,1.71,18.46,18.46,0,0,1,3.48,5.32,19,19,0,0,1,1.5,6.18,8,8,0,0,1-.11,2.63c-.08,0-.06-1-.25-2.6a22.32,22.32,0,0,0-1.62-6,21.53,21.53,0,0,0-3.28-5.29C166.75,286.43,166,285.77,166.05,285.7Z" style="fill: rgb(38, 50, 56); transform-origin: 169.569px 293.62px;" id="elhwqsk54xsfo" class="animable"></path><path d="M269.5,256.42a7,7,0,0,1,.25,1.37,14.79,14.79,0,0,1,.16,1.61,20.75,20.75,0,0,1,.06,2.15,24.21,24.21,0,0,1-.12,2.61c-.05.94-.23,1.93-.39,3a34.23,34.23,0,0,1-5,12.71c-.6.87-1.15,1.71-1.75,2.44a25.77,25.77,0,0,1-1.7,2,20,20,0,0,1-1.52,1.53,12.56,12.56,0,0,1-1.22,1.07,6.92,6.92,0,0,1-1.11.83c-.07-.09,1.49-1.3,3.58-3.67.52-.6,1.08-1.25,1.62-2s1.11-1.56,1.69-2.43a39.48,39.48,0,0,0,3.08-6,39.91,39.91,0,0,0,1.88-6.51c.17-1,.36-2,.43-2.93s.15-1.78.18-2.57C269.7,258.39,269.39,256.44,269.5,256.42Z" style="fill: rgb(38, 50, 56); transform-origin: 263.567px 272.08px;" id="elhladexysbwb" class="animable"></path><path d="M267.47,238.5a4,4,0,0,1-.64-.48c-.42-.32-1-.83-1.79-1.43-1.56-1.24-3.88-3-6.83-5s-6.51-4.38-10.46-7a126.9,126.9,0,0,1-12.5-9.32l.39,0c-.42.6-.85,1.26-1.25,1.94a28.6,28.6,0,0,0-3.45,9.12l-.15.79-.32-.73a127.51,127.51,0,0,1-7.39-21.81c-.67-2.79-1.13-5-1.39-6.59-.15-.77-.23-1.37-.29-1.78a4.14,4.14,0,0,1-.07-.62,2.55,2.55,0,0,1,.16.6c.09.45.21,1,.37,1.77.32,1.54.82,3.77,1.53,6.54a136.35,136.35,0,0,0,7.54,21.68l-.48,0a29,29,0,0,1,3.49-9.29c.41-.69.85-1.36,1.27-2l.17-.24.22.2A133.67,133.67,0,0,0,248,224.18c3.93,2.68,7.49,5.06,10.41,7.14s5.22,3.83,6.74,5.12c.78.62,1.34,1.16,1.73,1.51A5.67,5.67,0,0,1,267.47,238.5Z" style="fill: rgb(38, 50, 56); transform-origin: 244.4px 217.045px;" id="elm925gcfzq49" class="animable"></path><path d="M272.15,196.41a1.78,1.78,0,0,1,.27.41c.17.28.42.69.71,1.24.61,1.08,1.45,2.68,2.43,4.72a80.72,80.72,0,0,1,6.09,17l.16.69-.56-.44a36.34,36.34,0,0,1-4.76-4.41,36.74,36.74,0,0,1-2.54-3.14l.47-.14c-.33,5.78-.62,11-.87,15.39v0l0,0c-1.81,3.24-3.3,5.91-4.37,7.84l-1.23,2.13a4.07,4.07,0,0,1-.46.73,3.83,3.83,0,0,1,.36-.78c.28-.56.66-1.29,1.13-2.2,1-1.94,2.46-4.64,4.21-7.91l0,.08c.22-4.33.48-9.61.76-15.39l0-.73.43.6a36.68,36.68,0,0,0,7.19,7.45l-.41.25a86.49,86.49,0,0,0-5.89-17c-.94-2-1.73-3.67-2.29-4.78-.25-.52-.46-.94-.63-1.28A2.36,2.36,0,0,1,272.15,196.41Z" style="fill: rgb(38, 50, 56); transform-origin: 274.65px 217.42px;" id="elzgsiy4lj2w9" class="animable"></path><path d="M312,255.19c-.15,0-1-7.92-1.95-17.71s-1.56-17.75-1.42-17.76,1,7.91,1.94,17.71S312.13,255.17,312,255.19Z" style="fill: rgb(38, 50, 56); transform-origin: 310.314px 237.455px;" id="el4am83t7slnn" class="animable"></path><path d="M370.33,260.06a8.37,8.37,0,0,1-1.75-1.67,26.41,26.41,0,0,1-3.35-4.79,27.05,27.05,0,0,1-2.22-5.41,8.66,8.66,0,0,1-.46-2.38,59,59,0,0,0,3.14,7.54A57.67,57.67,0,0,0,370.33,260.06Z" style="fill: rgb(38, 50, 56); transform-origin: 366.44px 252.935px;" id="elpme55jgany" class="animable"></path><path d="M365.42,261.21s-.2-.18-.49-.57a12.23,12.23,0,0,1-1.08-1.74,18.12,18.12,0,0,1-1.36-13.14,12.72,12.72,0,0,1,.69-1.92,2.36,2.36,0,0,1,.37-.66c.08,0-.32,1-.7,2.67a20.3,20.3,0,0,0-.41,6.56,20.53,20.53,0,0,0,1.74,6.33C364.89,260.28,365.49,261.15,365.42,261.21Z" style="fill: rgb(38, 50, 56); transform-origin: 363.63px 252.195px;" id="elvr0s8t8y03" class="animable"></path><path d="M191.84,241.59a5.64,5.64,0,0,1,.54,1l1.32,2.8,4.4,9.22c1.72,3.61,3.23,6.89,4.26,9.3.52,1.21.92,2.19,1.17,2.87a5.23,5.23,0,0,1,.36,1.09,4.4,4.4,0,0,1-.54-1l-1.33-2.8c-1.17-2.47-2.7-5.68-4.39-9.22s-3.24-6.89-4.26-9.3c-.52-1.21-.92-2.19-1.18-2.87A4.94,4.94,0,0,1,191.84,241.59Z" style="fill: rgb(38, 50, 56); transform-origin: 197.865px 254.73px;" id="elrmkziwz301m" class="animable"></path><path d="M288.73,296.45a5.15,5.15,0,0,1-.29,1.22c-.22.77-.57,1.88-1,3.25-.92,2.72-2.3,6.45-4,10.47s-3.51,7.59-4.87,10.12c-.68,1.27-1.25,2.28-1.67,3a6,6,0,0,1-.68,1,5.73,5.73,0,0,1,.51-1.14c.4-.82.91-1.84,1.51-3.05,1.27-2.56,3-6.14,4.72-10.15s3.16-7.71,4.16-10.4c.47-1.27.86-2.33,1.18-3.18A6.38,6.38,0,0,1,288.73,296.45Z" style="fill: rgb(38, 50, 56); transform-origin: 282.475px 310.98px;" id="elfhyx255xsgk" class="animable"></path><path d="M288.15,313.21a6.59,6.59,0,0,1-.8,1.86,37.19,37.19,0,0,1-2.53,4.14,37.86,37.86,0,0,1-3.05,3.79,6.53,6.53,0,0,1-1.47,1.37c-.11-.1,1.93-2.38,4.09-5.46S288,313.14,288.15,313.21Z" style="fill: rgb(38, 50, 56); transform-origin: 284.223px 318.789px;" id="elts3zmo6n98" class="animable"></path><path d="M282.3,313.21a4.46,4.46,0,0,1-.11-.77c-.06-.55-.13-1.29-.22-2.22-.18-1.93-.46-4.72-.82-8.16-.75-6.89-1.92-16.4-3.93-26.77A250.59,250.59,0,0,0,270.74,249c-.49-1.66-1-3.15-1.4-4.46s-.79-2.44-1.11-3.35-.53-1.59-.71-2.12a3.34,3.34,0,0,1-.21-.75,6.36,6.36,0,0,1,.31.72c.2.52.46,1.21.8,2.08s.75,2,1.19,3.33,1,2.78,1.48,4.44a222.69,222.69,0,0,1,6.64,26.27c2,10.4,3.13,19.93,3.79,26.83.31,3.45.54,6.25.65,8.19l.12,2.22A3.52,3.52,0,0,1,282.3,313.21Z" style="fill: rgb(38, 50, 56); transform-origin: 274.814px 275.765px;" id="eli1ravc53vgc" class="animable"></path><path d="M284,319.82a16.05,16.05,0,0,0,.63-4.71,15.36,15.36,0,0,0-1.29-4.58c.05,0,.44.37.87,1.16a8.79,8.79,0,0,1,.94,3.38,8.61,8.61,0,0,1-.46,3.48C284.38,319.4,284.05,319.85,284,319.82Z" style="fill: rgb(38, 50, 56); transform-origin: 284.257px 315.176px;" id="el58c8gf0a476" class="animable"></path><path d="M282.45,324.65c-.15,0-.23-.65-.18-1.43s.2-1.42.34-1.41.23.65.18,1.44S282.59,324.66,282.45,324.65Z" style="fill: rgb(38, 50, 56); transform-origin: 282.53px 323.23px;" id="elf3pcwq9axjt" class="animable"></path><path d="M174.81,305.31a6.83,6.83,0,0,1-1.2.4c-.78.23-1.89.58-3.26,1.06s-3,1.12-4.71,1.88-3.62,1.72-5.55,2.79a82.56,82.56,0,0,0-9.43,6.21c-1.15.88-2.07,1.6-2.7,2.11a5.6,5.6,0,0,1-1,.75,5.5,5.5,0,0,1,.89-.9c.59-.56,1.48-1.33,2.6-2.25a68.11,68.11,0,0,1,9.41-6.37c1.94-1.08,3.84-2,5.61-2.78a51,51,0,0,1,4.79-1.79,32.67,32.67,0,0,1,3.32-.9A5.42,5.42,0,0,1,174.81,305.31Z" style="fill: rgb(38, 50, 56); transform-origin: 160.885px 312.91px;" id="elmtwizfh19l" class="animable"></path><path d="M173.76,305.34c0,.09-1.37,0-3.56.24a36.61,36.61,0,0,0-8.35,1.75,45.77,45.77,0,0,0-7.79,3.52c-1.91,1.09-3,1.85-3.09,1.78a3.35,3.35,0,0,1,.73-.62,25.89,25.89,0,0,1,2.17-1.47,37.1,37.1,0,0,1,7.82-3.7,31.94,31.94,0,0,1,8.49-1.63,22.07,22.07,0,0,1,2.62,0A3.16,3.16,0,0,1,173.76,305.34Z" style="fill: rgb(38, 50, 56); transform-origin: 162.365px 308.903px;" id="elp4oub2plh3" class="animable"></path><g id="el37lush6omxs"><g style="opacity: 0.3; transform-origin: 198.305px 255.585px;" class="animable" id="elkfc2rrzy41a"><path d="M193.72,245.17A21.38,21.38,0,0,0,203.1,266C200.74,260,196.66,251.34,193.72,245.17Z" id="elnd9iauoslbq" class="animable" style="transform-origin: 198.305px 255.585px;"></path></g></g><g id="elmphkcx97scq"><g style="opacity: 0.3; transform-origin: 246.955px 224.645px;" class="animable" id="elrqmoc9t3nw"><path d="M231.94,221.81a22.85,22.85,0,0,0,5.13,6.82l-.1-5.47,25,11.13L235.13,215c-1.47,2.47-1.72,4.32-3.19,6.79" id="elftifd4pka0p" class="animable" style="transform-origin: 246.955px 224.645px;"></path></g></g><g id="elcnhsikk54z"><g style="opacity: 0.3; transform-origin: 276.395px 219.885px;" class="animable" id="elo7c9no08k8i"><path d="M278.19,217.55c-1.07-1.68-4-5.23-4-5.23-.1,2.62-.33,6.21-.42,8.84l-.38,6.29c.39-2.19.68-6.42,1.07-8.62l4.66,4.42A6.58,6.58,0,0,0,278.19,217.55Z" id="elttty1qzn9mf" class="animable" style="transform-origin: 276.395px 219.885px;"></path></g></g><g id="elbbjqapmeorr"><g style="opacity: 0.3; transform-origin: 311.163px 238.42px;" class="animable" id="el5q2k2kj1by6"><path d="M308.76,224,312,252.84C313.34,243.45,315.9,238.35,308.76,224Z" id="eltzfe3degqxl" class="animable" style="transform-origin: 311.163px 238.42px;"></path></g></g><g id="elu5illgg2eho"><g style="opacity: 0.3; transform-origin: 371.795px 257.608px;" class="animable" id="ele4mz9lo32ci"><path d="M380,265.58c-1.2-1-3.86-1.62-5.23-2.36-6.21-3.38-9.5-9.56-11.92-16.2l-.22-.74c.25,8.9,5.9,18.42,14,22.08a4.84,4.84,0,0,0,2.67.56,1.88,1.88,0,0,0,1.66-1.87A2.41,2.41,0,0,0,380,265.58Z" id="elmcn6hs7vjw" class="animable" style="transform-origin: 371.795px 257.608px;"></path></g></g><g id="eliqxqxp37njm"><g style="opacity: 0.3; transform-origin: 260.144px 279.802px;" class="animable" id="elqa5kevselds"><path d="M251.19,290.31c10.28-3.41,15.24-13.09,17.88-21.55a34.31,34.31,0,0,1-1.31,10.87,17.39,17.39,0,0,1-6.13,8.92,11.68,11.68,0,0,1-10.44,1.76" id="elfcjejypiqie" class="animable" style="transform-origin: 260.144px 279.802px;"></path></g></g><g id="eloxz3v5mn4g9"><g style="opacity: 0.3; transform-origin: 162.035px 310.198px;" class="animable" id="el1k335d2qimc"><path d="M172.81,306A29.87,29.87,0,0,0,152,312.69c-.42.35-.88.85-.7,1.37a1,1,0,0,0,1,.54,2.91,2.91,0,0,0,1.14-.47,89.55,89.55,0,0,1,19.36-8.34" id="elha08c1nzxn" class="animable" style="transform-origin: 162.035px 310.198px;"></path></g></g><g id="elqja4nkry0zp"><g style="opacity: 0.3; transform-origin: 287.091px 304.298px;" class="animable" id="elewahvqdoiwq"><path d="M296.17,285.89a2.1,2.1,0,0,0-2.83-.05,6.13,6.13,0,0,0-1.64,2.64l-12.21,30.31-1.87,4.49,12.8-21.46c2.55-4.28,5.15-8.68,6-13.59A2.87,2.87,0,0,0,296.17,285.89Z" id="el52pb1eliga6" class="animable" style="transform-origin: 287.091px 304.298px;"></path></g></g><path d="M212.18,115.56c7.57-10.57,20.12-16.75,32.91-19.1,5.38-1,8.91-.27,14.27.82a23.15,23.15,0,0,1,13.73,7.87c4.07,5.06,7.59,10.8,8.71,17.2,1.15,6.58,2.3,13.2,2.23,19.87s-1.46,13.48-5,19.12l-16.72,4c-9.31.91-18.76,1.82-28,.28s-18.38-5.88-23.76-13.54C203.07,141.46,204.6,126.13,212.18,115.56Z" style="fill: rgb(38, 50, 56); transform-origin: 244.844px 131.218px;" id="elpj4scw2kw9b" class="animable"></path><path d="M274.5,171.19s.3.4,1.07.82a8.22,8.22,0,0,0,3.55,1,9,9,0,0,0,5.31-1.43,9,9,0,0,0,2.48-12.24,9.06,9.06,0,0,0-4.32-3.38,8.21,8.21,0,0,0-3.65-.51c-.87.09-1.32.29-1.3.34s1.95-.35,4.68.83a8.77,8.77,0,0,1,3.81,3.23,8.32,8.32,0,0,1-2.23,11,8.74,8.74,0,0,1-4.77,1.49C276.17,172.27,274.58,171,274.5,171.19Z" style="fill: rgb(224, 224, 224); transform-origin: 281.409px 164.219px;" id="elz55s7avpy0h" class="animable"></path><path d="M199.11,163.67a12.67,12.67,0,0,1,5.11-9.88c3.18-2.16,7.81-2.26,10.73.24l2.86,3a10.91,10.91,0,0,1,7,10.6,12,12,0,0,1-7.67,10.31,13.26,13.26,0,0,1-12.79-2.24A14.84,14.84,0,0,1,199.11,163.67Z" style="fill: rgb(38, 50, 56); transform-origin: 211.956px 165.427px;" id="elz1br23iipp" class="animable"></path><path d="M203.19,174.85a5.78,5.78,0,0,1-1.13-3.3c0-2.18,1.4-5.11,3.39-7.85a23,23,0,0,1,6.42-5.86c1.92-1.19,3.25-1.67,3.2-1.8a9.3,9.3,0,0,0-3.49,1.29,20.65,20.65,0,0,0-9.27,10.2,9.16,9.16,0,0,0-.83,4,4.84,4.84,0,0,0,.92,2.64C202.82,174.72,203.16,174.89,203.19,174.85Z" style="fill: rgb(69, 90, 100); transform-origin: 208.275px 165.448px;" id="elmqgsi27tuz9" class="animable"></path><path d="M211.68,179.32c.28,0-1.2-5.07,0-11.21s4.41-10.28,4.17-10.41a9.09,9.09,0,0,0-2.07,2.65,23.55,23.55,0,0,0-3.06,15.73A9.25,9.25,0,0,0,211.68,179.32Z" style="fill: rgb(69, 90, 100); transform-origin: 213.15px 168.51px;" id="eleizwbv76e1" class="animable"></path><path d="M264.05,192.78c-.49-5.92-.94-10.77-.94-10.74s13.68-2.4,16.36-20.31c1.34-8.9.76-23.48-.1-35.39-.77-10.72-10.84-24.75-24.09-24l-5.93-.31-22,10.4a6.29,6.29,0,0,0-5.57,6.43l4.81,76.6,40.84,43,2.34-12.13Z" style="fill: rgb(255, 190, 157); transform-origin: 251.021px 170.245px;" id="elzhk2acuk8oo" class="animable"></path><path d="M252.71,159.29a3.78,3.78,0,0,1,1.16-2.4,3.84,3.84,0,0,1,4.64-.57,5.16,5.16,0,0,1,2.26,4.71h0a4.68,4.68,0,0,1-3.22,2.16q-.32,0-.63.06a4.19,4.19,0,0,1-2.9-.94A3.77,3.77,0,0,1,252.71,159.29Z" style="fill: rgb(235, 153, 110); transform-origin: 256.747px 159.523px;" id="elx7fqhwrs2ej" class="animable"></path><path d="M274.65,138.49a2.3,2.3,0,0,1-2.19,2.34,2.19,2.19,0,0,1-2.38-2.05,2.28,2.28,0,0,1,2.18-2.33A2.19,2.19,0,0,1,274.65,138.49Z" style="fill: rgb(38, 50, 56); transform-origin: 272.365px 138.64px;" id="ellbiv0mxols" class="animable"></path><path d="M275.41,133.23c-.28.3-2-1-4.5-.94s-4.27,1.28-4.54,1c-.13-.13.16-.67.94-1.25a6.3,6.3,0,0,1,3.63-1.16,6.11,6.11,0,0,1,3.58,1.12C275.28,132.56,275.55,133.1,275.41,133.23Z" style="fill: rgb(38, 50, 56); transform-origin: 270.893px 132.106px;" id="el9xm5l1bvsd" class="animable"></path><path d="M261.14,152.85c0-.14,1.52-.42,4-.76.63-.07,1.23-.2,1.33-.63a3.09,3.09,0,0,0-.44-1.86l-1.9-4.79c-2.65-6.81-4.58-12.41-4.3-12.51s2.65,5.33,5.29,12.14l1.83,4.81a3.57,3.57,0,0,1,.35,2.47,1.56,1.56,0,0,1-1,.93,4,4,0,0,1-1.06.16C262.7,153,261.15,153,261.14,152.85Z" style="fill: rgb(38, 50, 56); transform-origin: 263.593px 142.628px;" id="eldxoi25pncq8" class="animable"></path><path d="M263.11,182a45.57,45.57,0,0,1-24-6.17s6.49,12.33,24.38,10.5Z" style="fill: rgb(235, 153, 110); transform-origin: 251.3px 181.173px;" id="el58vphr4b5dp" class="animable"></path><path d="M253.89,154.62c.41,0,.44,2.65,2.75,4.54s5.15,1.56,5.18,1.93c0,.17-.63.53-1.84.57a6.66,6.66,0,0,1-4.32-1.46,5.83,5.83,0,0,1-2.13-3.81C253.42,155.28,253.71,154.61,253.89,154.62Z" style="fill: rgb(38, 50, 56); transform-origin: 257.663px 158.141px;" id="elr8xormt79m" class="animable"></path><path d="M274.25,123.05c-.43.56-2.14,0-4.18,0s-3.78.41-4.18-.18c-.18-.28.09-.84.84-1.38a6.05,6.05,0,0,1,6.74.15C274.19,122.2,274.44,122.77,274.25,123.05Z" style="fill: rgb(38, 50, 56); transform-origin: 270.074px 121.918px;" id="eluks4own57ka" class="animable"></path><path d="M246.89,139a2.29,2.29,0,0,0,2.32,2.2,2.2,2.2,0,0,0,2.27-2.17,2.3,2.3,0,0,0-2.32-2.21A2.2,2.2,0,0,0,246.89,139Z" style="fill: rgb(38, 50, 56); transform-origin: 249.185px 139.01px;" id="ellhovmjxxilj" class="animable"></path><path d="M243.07,135.07c.3.29,2-1.08,4.44-1.19s4.33,1.05,4.58.73c.13-.14-.19-.66-1-1.2a6.24,6.24,0,0,0-3.69-.95,6,6,0,0,0-3.51,1.31C243.16,134.39,242.92,134.94,243.07,135.07Z" style="fill: rgb(38, 50, 56); transform-origin: 247.573px 133.78px;" id="ele9xx2lha6l6" class="animable"></path><path d="M243.1,131.62c.46.54,2.13-.12,4.17-.24s3.79.2,4.16-.4c.17-.29-.13-.84-.91-1.34a6.06,6.06,0,0,0-6.72.52C243.11,130.77,242.9,131.36,243.1,131.62Z" style="fill: rgb(38, 50, 56); transform-origin: 247.252px 130.346px;" id="el00q626gfr16x" class="animable"></path><path d="M228.2,148.93c0-1.33-1.58-4.46-2.89-4.65-3.52-.52-9.85-.18-9.83,8.74,0,12.2,12.27,9.65,12.29,9.3S228.26,153.53,228.2,148.93Z" style="fill: rgb(255, 190, 157); transform-origin: 221.843px 153.452px;" id="elhor6zdbcy1d" class="animable"></path><path d="M223,157.6s-.21.15-.57.32a2.12,2.12,0,0,1-1.59,0c-1.29-.47-2.38-2.51-2.44-4.71a7.09,7.09,0,0,1,.59-3,2.43,2.43,0,0,1,1.59-1.63,1.08,1.08,0,0,1,1.26.58c.16.34.08.58.15.6s.26-.2.16-.71a1.32,1.32,0,0,0-.48-.76,1.59,1.59,0,0,0-1.18-.31,3,3,0,0,0-2.21,1.9,7.18,7.18,0,0,0-.73,3.4c.08,2.46,1.35,4.75,3.11,5.26a2.26,2.26,0,0,0,1.94-.33C223,157.9,223,157.62,223,157.6Z" style="fill: rgb(235, 153, 110); transform-origin: 220.273px 153.297px;" id="elyqw3rtbka5q" class="animable"></path><path d="M223.4,144.07l3.29,3c12.51-13.61,36.52-47.21,35.18-45.21A38.89,38.89,0,0,0,242.7,101c-9.8,2.32-28.27,8.48-27.24,20.14S223.4,144.07,223.4,144.07Z" style="fill: rgb(38, 50, 56); transform-origin: 238.671px 123.63px;" id="elksavmts5u6" class="animable"></path><path d="M225.62,174.31s-.25.43-1,.95a8.39,8.39,0,0,1-3.41,1.4,9,9,0,0,1-5.44-.75,8.75,8.75,0,0,1-4.39-5.1,8.85,8.85,0,0,1,.36-6.72,9.09,9.09,0,0,1,3.86-3.91,8.44,8.44,0,0,1,3.56-1c.87,0,1.34.12,1.33.18s-2-.1-4.54,1.41a8.81,8.81,0,0,0-3.37,3.7,8.33,8.33,0,0,0,3.6,10.58,8.75,8.75,0,0,0,4.93.87C224.1,175.59,225.52,174.13,225.62,174.31Z" style="fill: rgb(224, 224, 224); transform-origin: 218.252px 167.987px;" id="elr1s6xntvu4m" class="animable"></path><path d="M215.13,154.75a22.48,22.48,0,0,0-.06-2.83,43.45,43.45,0,0,1,.53-7.65,52.2,52.2,0,0,1,10.07-22.92,82.8,82.8,0,0,1,18.46-17.23c2.66-1.87,4.87-3.3,6.41-4.28a19.1,19.1,0,0,0,2.35-1.57,2.41,2.41,0,0,0-.67.3c-.43.22-1.06.54-1.85,1-1.59.89-3.86,2.25-6.58,4.06A78.27,78.27,0,0,0,225,120.85a50.57,50.57,0,0,0-10,23.34,37.81,37.81,0,0,0-.27,7.74c0,.92.18,1.62.23,2.1A3,3,0,0,0,215.13,154.75Z" style="fill: rgb(69, 90, 100); transform-origin: 233.767px 126.51px;" id="elbfbatxf38e6" class="animable"></path><path d="M245.2,98a2.75,2.75,0,0,0-.69.28c-.45.2-1.09.53-1.91,1-1.64.86-4,2.18-6.78,4a104.12,104.12,0,0,0-9.43,6.86,60,60,0,0,0-10.14,10.09,27.89,27.89,0,0,0-3.66,6.51,25.66,25.66,0,0,0-1.56,6.77,40.2,40.2,0,0,0,.77,11.67c.66,3.26,1.42,5.84,2,7.61.28.89.5,1.57.67,2a3,3,0,0,0,.28.69,19.65,19.65,0,0,0-.63-2.81c-.45-1.79-1.12-4.39-1.7-7.63a41.82,41.82,0,0,1-.59-11.48,25.72,25.72,0,0,1,1.56-6.56,27.19,27.19,0,0,1,3.57-6.3,61.19,61.19,0,0,1,10-10,115.13,115.13,0,0,1,9.26-7c2.74-1.85,5-3.24,6.61-4.19A21.84,21.84,0,0,0,245.2,98Z" style="fill: rgb(69, 90, 100); transform-origin: 228.051px 126.74px;" id="elw41awho7ag" class="animable"></path><path d="M223.18,144.39a10.26,10.26,0,0,0,1.49-1.64l3.82-4.65c3.19-3.95,7.56-9.44,12.34-15.54s9.08-11.64,12.16-15.69l3.61-4.81a11,11,0,0,0,1.23-1.84,11.78,11.78,0,0,0-1.49,1.63l-3.81,4.65c-3.2,4-7.57,9.45-12.35,15.55S231.1,133.7,228,137.74l-3.61,4.82A12.83,12.83,0,0,0,223.18,144.39Z" style="fill: rgb(224, 224, 224); transform-origin: 240.505px 122.305px;" id="elyvw0tvk22v" class="animable"></path><path d="M254.76,153.84a14,14,0,0,0-2.26.07,13.55,13.55,0,0,0-2.09.88c-.13-.07.57-1.09,2-1.39A2.48,2.48,0,0,1,254.76,153.84Z" style="fill: rgb(235, 153, 110); transform-origin: 252.577px 154.033px;" id="elp938zanbo8" class="animable"></path><path d="M242.07,138.51a4.09,4.09,0,0,1-2.3.28,4.18,4.18,0,0,1-2.24-.55,7.14,7.14,0,0,1,2.27,0A7.84,7.84,0,0,1,242.07,138.51Z" style="fill: rgb(235, 153, 110); transform-origin: 239.8px 138.498px;" id="el1v2chibm6wd" class="animable"></path><path d="M241.51,139.35c0,.15-.69.36-1.54.63s-1.55.5-1.62.36.56-.58,1.47-.86S241.5,139.21,241.51,139.35Z" style="fill: rgb(235, 153, 110); transform-origin: 239.927px 139.818px;" id="elbfkzt62fa5f" class="animable"></path><path d="M278.84,137.12c.05.14-.53.48-1.3.76s-1.43.4-1.48.26.53-.47,1.3-.75S278.79,137,278.84,137.12Z" style="fill: rgb(235, 153, 110); transform-origin: 277.45px 137.635px;" id="eln6on2qqy4ls" class="animable"></path><path d="M278.66,139.52c-.05.14-.69,0-1.43-.21s-1.31-.58-1.26-.71.69,0,1.43.21S278.7,139.39,278.66,139.52Z" style="fill: rgb(235, 153, 110); transform-origin: 277.314px 139.062px;" id="ellgrcg6zsjr" class="animable"></path></g><g id="freepik--Table--inject-2" class="animable" style="transform-origin: 253.08px 463.74px;"><path d="M481.08,463.74c0,.14-102.09.26-228,.26s-228-.12-228-.26,102.06-.26,228-.26S481.08,463.59,481.08,463.74Z" style="fill: rgb(38, 50, 56); transform-origin: 253.08px 463.74px;" id="ela5ntl7ifde7" class="animable"></path></g><defs>     <filter id="active" height="200%">         <feMorphology in="SourceAlpha" result="DILATED" operator="dilate" radius="2"></feMorphology>                <feFlood flood-color="#32DFEC" flood-opacity="1" result="PINK"></feFlood>        <feComposite in="PINK" in2="DILATED" operator="in" result="OUTLINE"></feComposite>        <feMerge>            <feMergeNode in="OUTLINE"></feMergeNode>            <feMergeNode in="SourceGraphic"></feMergeNode>        </feMerge>    </filter>    <filter id="hover" height="200%">        <feMorphology in="SourceAlpha" result="DILATED" operator="dilate" radius="2"></feMorphology>                <feFlood flood-color="#ff0000" flood-opacity="0.5" result="PINK"></feFlood>        <feComposite in="PINK" in2="DILATED" operator="in" result="OUTLINE"></feComposite>        <feMerge>            <feMergeNode in="OUTLINE"></feMergeNode>            <feMergeNode in="SourceGraphic"></feMergeNode>        </feMerge>            <feColorMatrix type="matrix" values="0   0   0   0   0                0   1   0   0   0                0   0   0   0   0                0   0   0   1   0 "></feColorMatrix>    </filter></defs></svg>